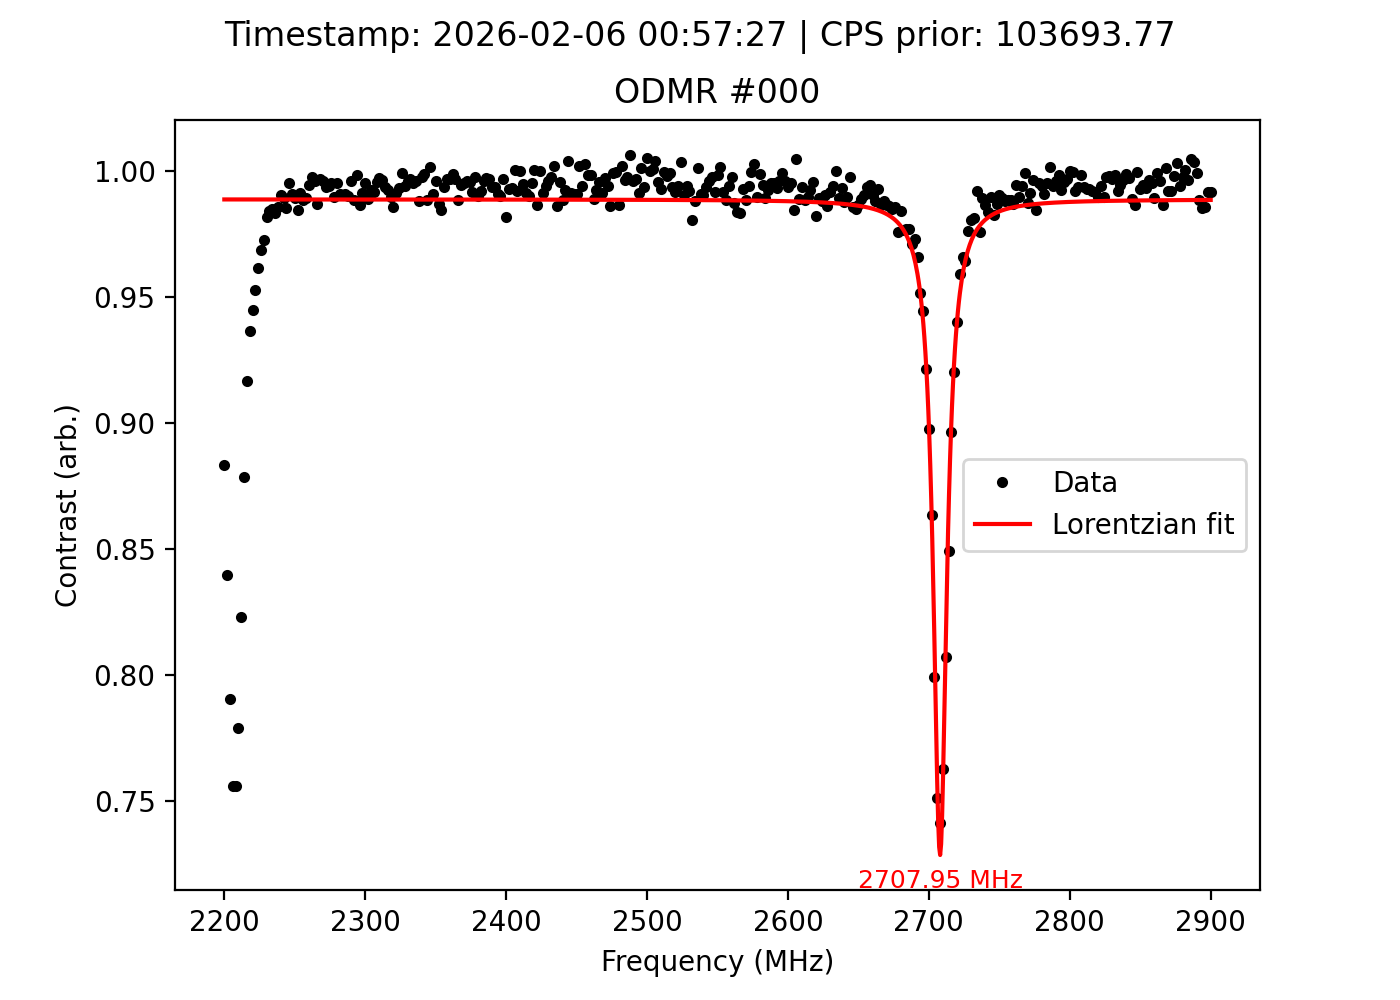

Values plotted in this chart, from the file beside it:
frequency_MHz, signal, reference, ratio, cps_prior, timestamp
2200, 80232, 90810, 0.8835, 103694, 2026-02-06 00:57:27
2202, 76857, 91535, 0.8396, 103694, 2026-02-06 00:57:27
2204, 72179, 91284, 0.7907, 103694, 2026-02-06 00:57:27
2206, 69218, 91524, 0.7563, 103694, 2026-02-06 00:57:27
2208, 69817, 92329, 0.7562, 103694, 2026-02-06 00:57:27
2210, 72315, 92820, 0.7791, 103694, 2026-02-06 00:57:27
2212, 77016, 93559, 0.8232, 103694, 2026-02-06 00:57:27
2214, 82440, 93847, 0.8785, 103694, 2026-02-06 00:57:27
2216, 86355, 94219, 0.9165, 103694, 2026-02-06 00:57:27
2218, 88321, 94298, 0.9366, 103694, 2026-02-06 00:57:27
2220, 90290, 95581, 0.9446, 103694, 2026-02-06 00:57:27
2222, 91105, 95603, 0.953, 103694, 2026-02-06 00:57:27
2224, 92823, 96527, 0.9616, 103694, 2026-02-06 00:57:27
2226, 93650, 96672, 0.9687, 103694, 2026-02-06 00:57:27
2228, 94332, 96974, 0.9728, 103694, 2026-02-06 00:57:27
2230, 95889, 97687, 0.9816, 103694, 2026-02-06 00:57:27
2232, 95999, 97560, 0.984, 103694, 2026-02-06 00:57:27
2234, 96424, 97907, 0.9849, 103694, 2026-02-06 00:57:27
2236, 96224, 97850, 0.9834, 103694, 2026-02-06 00:57:27
2238, 96535, 97956, 0.9855, 103694, 2026-02-06 00:57:27
2240, 96561, 97506, 0.9903, 103694, 2026-02-06 00:57:27
2242, 96381, 97422, 0.9893, 103694, 2026-02-06 00:57:27
2244, 96060, 97488, 0.9854, 103694, 2026-02-06 00:57:27
2246, 96513, 96977, 0.9952, 103694, 2026-02-06 00:57:27
2248, 96776, 97682, 0.9907, 103694, 2026-02-06 00:57:27
2250, 97016, 98089, 0.9891, 103694, 2026-02-06 00:57:27
2252, 97083, 98625, 0.9844, 103694, 2026-02-06 00:57:27
2254, 97705, 98573, 0.9912, 103694, 2026-02-06 00:57:27
2256, 97587, 98736, 0.9884, 103694, 2026-02-06 00:57:27
2258, 98546, 99617, 0.9892, 103694, 2026-02-06 00:57:27
2260, 99062, 99632, 0.9943, 103694, 2026-02-06 00:57:27
2262, 99475, 99708, 0.9977, 103694, 2026-02-06 00:57:27
2264, 99484, 99901, 0.9958, 103694, 2026-02-06 00:57:27
2266, 98948, 100254, 0.987, 103694, 2026-02-06 00:57:27
2268, 99071, 99405, 0.9966, 103694, 2026-02-06 00:57:27
2270, 99276, 99667, 0.9961, 103694, 2026-02-06 00:57:27
2272, 99229, 99858, 0.9937, 103694, 2026-02-06 00:57:27
2274, 99354, 99944, 0.9941, 103694, 2026-02-06 00:57:27
2276, 99310, 99779, 0.9953, 103694, 2026-02-06 00:57:27
2278, 99243, 100263, 0.9898, 103694, 2026-02-06 00:57:27
2280, 99882, 100378, 0.9951, 103694, 2026-02-06 00:57:27
2282, 100190, 101105, 0.991, 103694, 2026-02-06 00:57:27
2284, 99894, 100877, 0.9903, 103694, 2026-02-06 00:57:27
2286, 99555, 100462, 0.991, 103694, 2026-02-06 00:57:27
2288, 99864, 100882, 0.9899, 103694, 2026-02-06 00:57:27
2290, 99987, 100408, 0.9958, 103694, 2026-02-06 00:57:27
2292, 99619, 100801, 0.9883, 103694, 2026-02-06 00:57:27
2294, 100421, 100574, 0.9985, 103694, 2026-02-06 00:57:27
2296, 99641, 101009, 0.9865, 103694, 2026-02-06 00:57:27
2298, 99874, 100741, 0.9914, 103694, 2026-02-06 00:57:27
2300, 100170, 100647, 0.9953, 103694, 2026-02-06 00:57:27
2302, 99603, 100740, 0.9887, 103694, 2026-02-06 00:57:27
2304, 99981, 100751, 0.9924, 103694, 2026-02-06 00:57:27
2306, 99961, 100797, 0.9917, 103694, 2026-02-06 00:57:27
2308, 100080, 100544, 0.9954, 103694, 2026-02-06 00:57:27
2310, 100269, 100547, 0.9972, 103694, 2026-02-06 00:57:27
2312, 99893, 100249, 0.9964, 103694, 2026-02-06 00:57:27
2314, 100213, 100850, 0.9937, 103694, 2026-02-06 00:57:27
2316, 100241, 101005, 0.9924, 103694, 2026-02-06 00:57:27
2318, 99850, 100893, 0.9897, 103694, 2026-02-06 00:57:27
... 291 more rows
